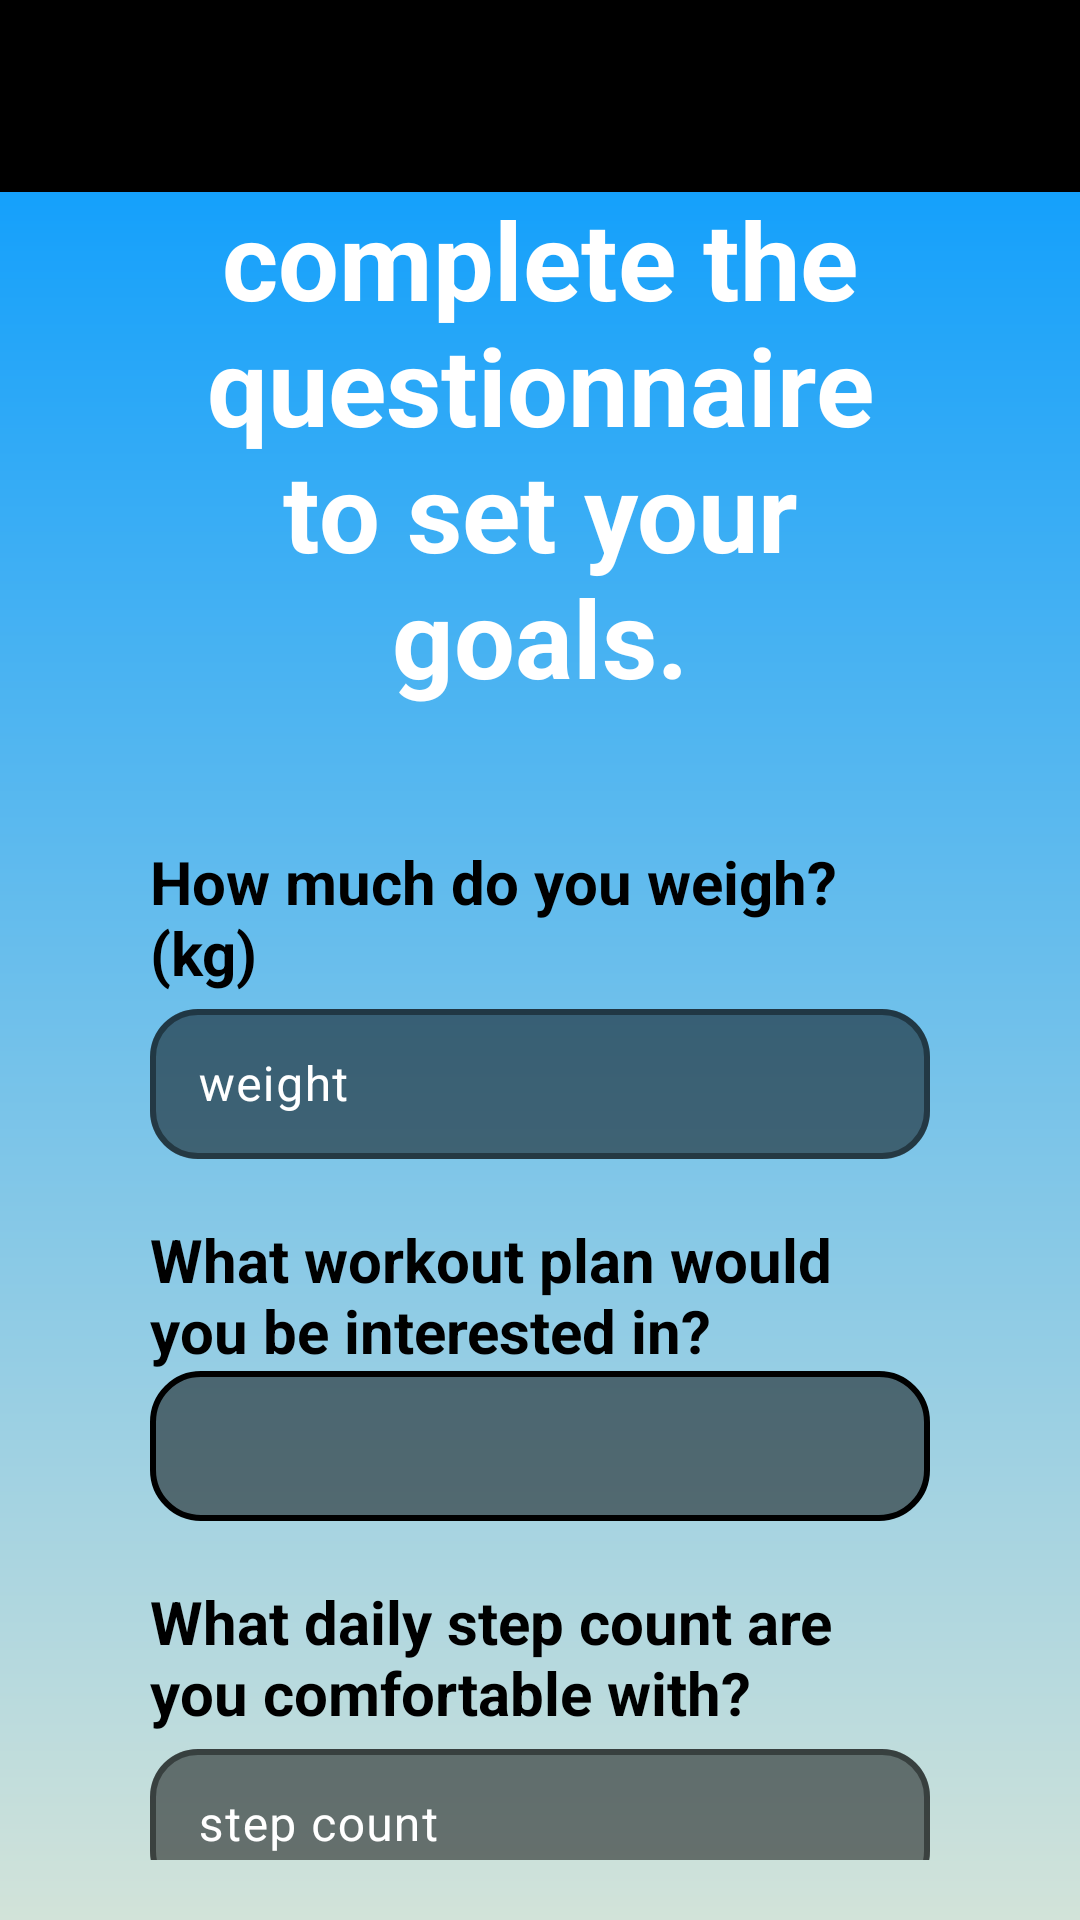

Here is an Android app screen rendered from its layout file. Give the layout XML and the strings, colors and styles it references.
<!-- AndroidManifest.xml: application theme Theme.FitMax -->
<!-- res/layout/questionnaire.xml -->
<?xml version="1.0" encoding="utf-8"?>
<androidx.constraintlayout.widget.ConstraintLayout xmlns:android="http://schemas.android.com/apk/res/android"
    xmlns:app="http://schemas.android.com/apk/res-auto"
    xmlns:tools="http://schemas.android.com/tools"
    android:layout_width="match_parent"
    android:layout_height="match_parent"
    android:background="@drawable/background_gradient"
    tools:context=".Questionnaire">

    <include
        android:id="@+id/toolbar"
        layout="@layout/toolbar_layout" />

    <LinearLayout
        android:layout_width="match_parent"
        android:layout_height="match_parent"
        android:layout_marginHorizontal="50dp"
        android:layout_marginTop="@dimen/toolbar_height"
        android:gravity="center_horizontal"
        android:orientation="vertical">

        
        <TextView
            android:id="@+id/info"
            style="@style/myDescriptionStyle"
            android:layout_marginBottom="24dp"
            android:text="Please complete the questionnaire to set your goals."
            android:textAlignment="center"
            android:textColor="#FFFFFF"
            android:textSize="36dp" />

        
        <TextView
            style="@style/myDescriptionStyle"
            android:text="How much do you weigh? (kg)" />

        
        <com.google.android.material.textfield.TextInputLayout
            android:id="@+id/weight_container"
            style="@style/myContainerStyle"
            android:hint="weight">

            
            <com.google.android.material.textfield.TextInputEditText
                android:id="@+id/weight"
                style="@style/myInputStyle"
                android:inputType="numberDecimal"
                android:lines="1"
                android:maxLength="5" />
        </com.google.android.material.textfield.TextInputLayout>


        
        <TextView
            style="@style/myDescriptionStyle"
            android:text="What workout plan would you be interested in?" />

        
        <Spinner
            android:id="@+id/plan_spinner"
            style="@style/mySpinnerStyle"
            android:background="@drawable/background_rounded"
            android:paddingLeft="6dp"
            android:textColor="@color/white" />


        
        <TextView
            style="@style/myDescriptionStyle"
            android:text="What daily step count are you comfortable with?" />

        
        <com.google.android.material.textfield.TextInputLayout
            android:id="@+id/step_container"
            style="@style/myContainerStyle"
            android:layout_marginBottom="20dp"
            android:hint="step count">

            
            <com.google.android.material.textfield.TextInputEditText
                android:id="@+id/steps"
                style="@style/myInputStyle"
                android:inputType="number"
                android:lines="1"
                android:maxLength="6" />
        </com.google.android.material.textfield.TextInputLayout>

        <Button
            android:id="@+id/confirm_button"
            android:layout_width="wrap_content"
            android:layout_height="wrap_content"
            android:backgroundTint="@color/black"
            android:text="Confirm"
            android:textSize="30sp" />

    </LinearLayout>
</androidx.constraintlayout.widget.ConstraintLayout>
<!-- res/layout/toolbar_layout.xml (included above) -->
<?xml version="1.0" encoding="utf-8"?>
<androidx.appcompat.widget.Toolbar xmlns:android="http://schemas.android.com/apk/res/android"
    android:id="@+id/toolbar"
    android:layout_width="match_parent"
    android:layout_height="?attr/actionBarSize"
    android:background="@color/toolbar"
    android:elevation="4dp"
    android:theme="@style/ThemeOverlay.AppCompat.Dark.ActionBar">

    <TextView
        android:id="@+id/toolbar_title"
        android:layout_width="wrap_content"
        android:layout_height="wrap_content"
        android:layout_gravity="center"
        android:textColor="@android:color/white"
        android:textSize="20sp"
        android:textStyle="bold" />

</androidx.appcompat.widget.Toolbar>
<!-- resources referenced by this layout -->
<resources>
  <color name="black">#FF000000</color>
  <color name="toolbar">#000000</color>
  <color name="white">#FFFFFFFF</color>
  <!-- drawable background_gradient (drawable) -->
  <?xml version="1.0" encoding="utf-8"?>
  <shape xmlns:android="http://schemas.android.com/apk/res/android">
      <gradient
          android:angle="100"
          android:endColor="#D2E3D9"
          android:startColor="#0099FF"
          android:type="linear" />
  </shape>
  <!-- drawable background_rounded (drawable) -->
  <?xml version="1.0" encoding="utf-8"?>
  <shape xmlns:android="http://schemas.android.com/apk/res/android">
      <corners android:radius="16dp" />
      <stroke
          android:width="2dp"
          android:color="@color/black" />
      <solid android:color="#80000000"></solid>
  </shape>
  <style name="myContainerStyle" parent="@style/Widget.Material3.TextInputLayout.OutlinedBox">
          <item name="boxCornerRadiusBottomEnd">16dp</item>
          <item name="boxCornerRadiusBottomStart">16dp</item>
          <item name="boxCornerRadiusTopEnd">16dp</item>
          <item name="boxCornerRadiusTopStart">16dp</item>
          <item name="android:textColor">@color/white</item>
          <item name="android:textColorHint">@color/white</item>
          <item name="helperTextTextColor">@android:color/holo_red_dark</item>
          <item name="boxBackgroundColor">#80000000</item>
          <item name="boxStrokeColor">@color/white</item>
          <item name="boxStrokeWidth">2dp</item>
          <item name="hintTextColor">@color/white</item>
          <item name="android:layout_height">wrap_content</item>
          <item name="android:layout_width">match_parent</item>
          <item name="helperText">""</item>
      </style>
  <style name="myDescriptionStyle">
          <item name="android:textColor">@color/black</item>
          <item name="android:layout_width">wrap_content</item>
          <item name="android:layout_height">wrap_content</item>
          <item name="android:layout_gravity">left</item>
          <item name="android:textStyle">bold</item>
          <item name="marginHorizontal">50dp</item>
          <item name="fontFamily">@font/alatsi</item>
          <item name="android:textSize">20dp</item>
          <item name="android:layout_marginTop">20dp</item>
      </style>
  <style name="myInputStyle">
          <item name="android:textColor">#FFFFFF</item>
          <item name="android:textSize">16sp</item>
          <item name="android:layout_height">50dp</item>
          <item name="android:layout_width">match_parent</item>
      </style>
  <style name="mySpinnerStyle">
          <item name="android:textColor">@color/white</item>
          <item name="android:layout_height">50dp</item>
          <item name="android:background">#80000000</item>
          <item name="android:layout_width">match_parent</item>
      </style>
  <style name="Theme.FitMax" parent="Base.Theme.FitMax" />
  <style name="Base.Theme.FitMax" parent="Theme.Material3.DayNight.NoActionBar">
          
          
      </style>
</resources>
